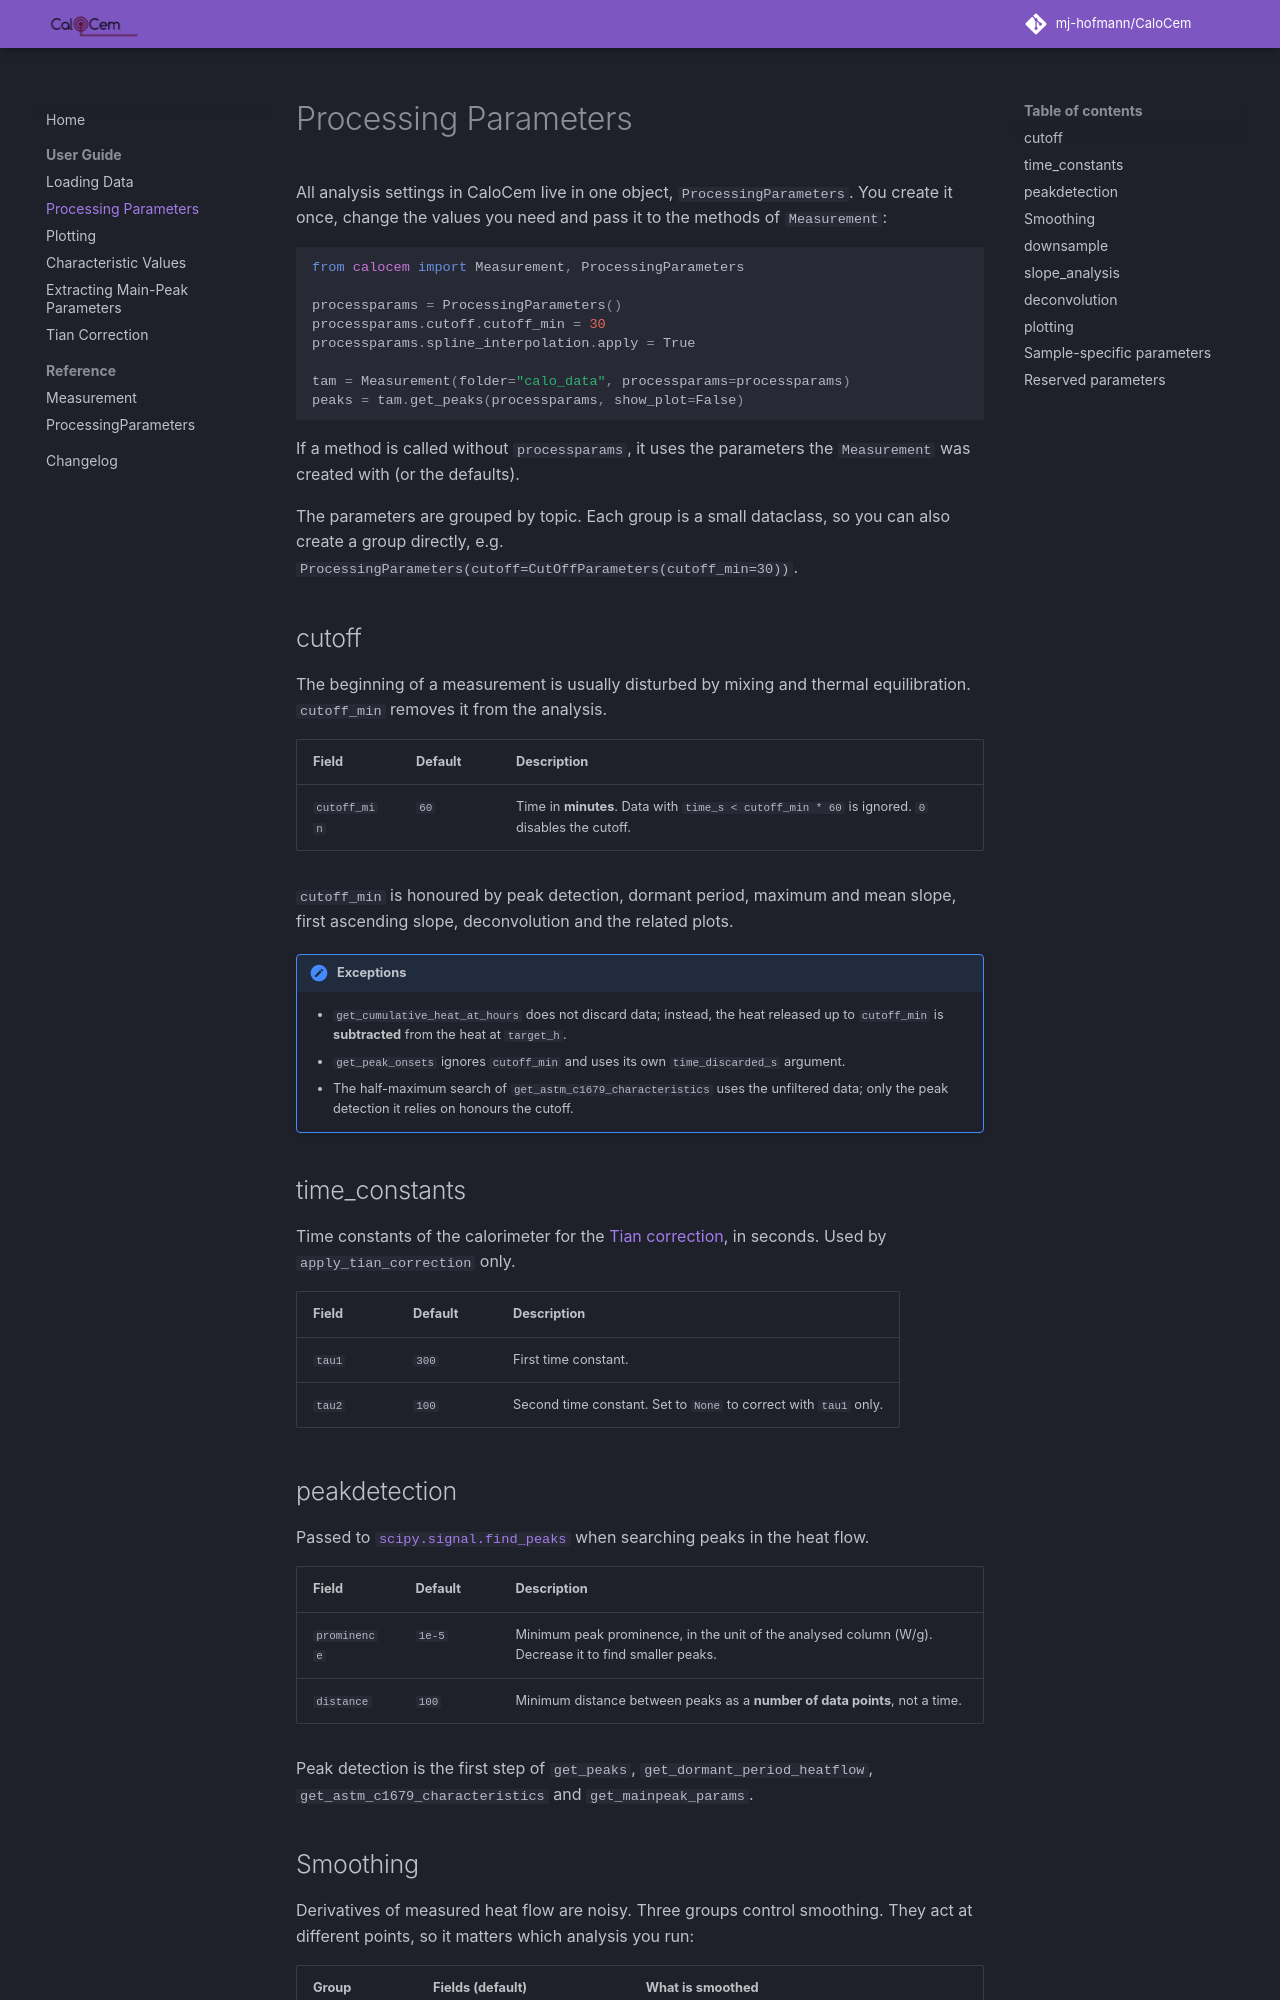

repository: mj-hofmann/CaloCem · page: processing-parameters.html · generator: mkdocs

# Processing Parameters

All analysis settings in CaloCem live in one object, `ProcessingParameters`.
You create it once, change the values you need and pass it to the methods of
`Measurement`:

```python
from calocem import Measurement, ProcessingParameters

processparams = ProcessingParameters()
processparams.cutoff.cutoff_min = 30
processparams.spline_interpolation.apply = True

tam = Measurement(folder="calo_data", processparams=processparams)
peaks = tam.get_peaks(processparams, show_plot=False)
```

If a method is called without `processparams`, it uses the parameters the
`Measurement` was created with (or the defaults).

The parameters are grouped by topic. Each group is a small dataclass, so you
can also create a group directly, e.g.
`ProcessingParameters(cutoff=CutOffParameters(cutoff_min=30))`.

## cutoff

The beginning of a measurement is usually disturbed by mixing and thermal
equilibration. `cutoff_min` removes it from the analysis.

| Field | Default | Description |
|---|---|---|
| `cutoff_min` | `60` | Time in **minutes**. Data with `time_s < cutoff_min * 60` is ignored. `0` disables the cutoff. |

`cutoff_min` is honoured by peak detection, dormant period, maximum and mean
slope, first ascending slope, deconvolution and the related plots.

!!! note "Exceptions"
    * `get_cumulative_heat_at_hours` does not discard data; instead, the heat
      released up to `cutoff_min` is **subtracted** from the heat at `target_h`.
    * `get_peak_onsets` ignores `cutoff_min` and uses its own
      `time_discarded_s` argument.
    * The half-maximum search of `get_astm_c1679_characteristics` uses the
      unfiltered data; only the peak detection it relies on honours the cutoff.

## time_constants

Time constants of the calorimeter for the [Tian correction](tian.md), in
seconds. Used by `apply_tian_correction` only.

| Field | Default | Description |
|---|---|---|
| `tau1` | `300` | First time constant. |
| `tau2` | `100` | Second time constant. Set to `None` to correct with `tau1` only. |

## peakdetection

Passed to [`scipy.signal.find_peaks`](https://docs.scipy.org/doc/scipy/reference/generated/scipy.signal.find_peaks.html)
when searching peaks in the heat flow.

| Field | Default | Description |
|---|---|---|
| `prominence` | `1e-5` | Minimum peak prominence, in the unit of the analysed column (W/g). Decrease it to find smaller peaks. |
| `distance` | `100` | Minimum distance between peaks as a **number of data points**, not a time. |

Peak detection is the first step of `get_peaks`, `get_dormant_period_heatflow`,
`get_astm_c1679_characteristics` and `get_mainpeak_params`.
